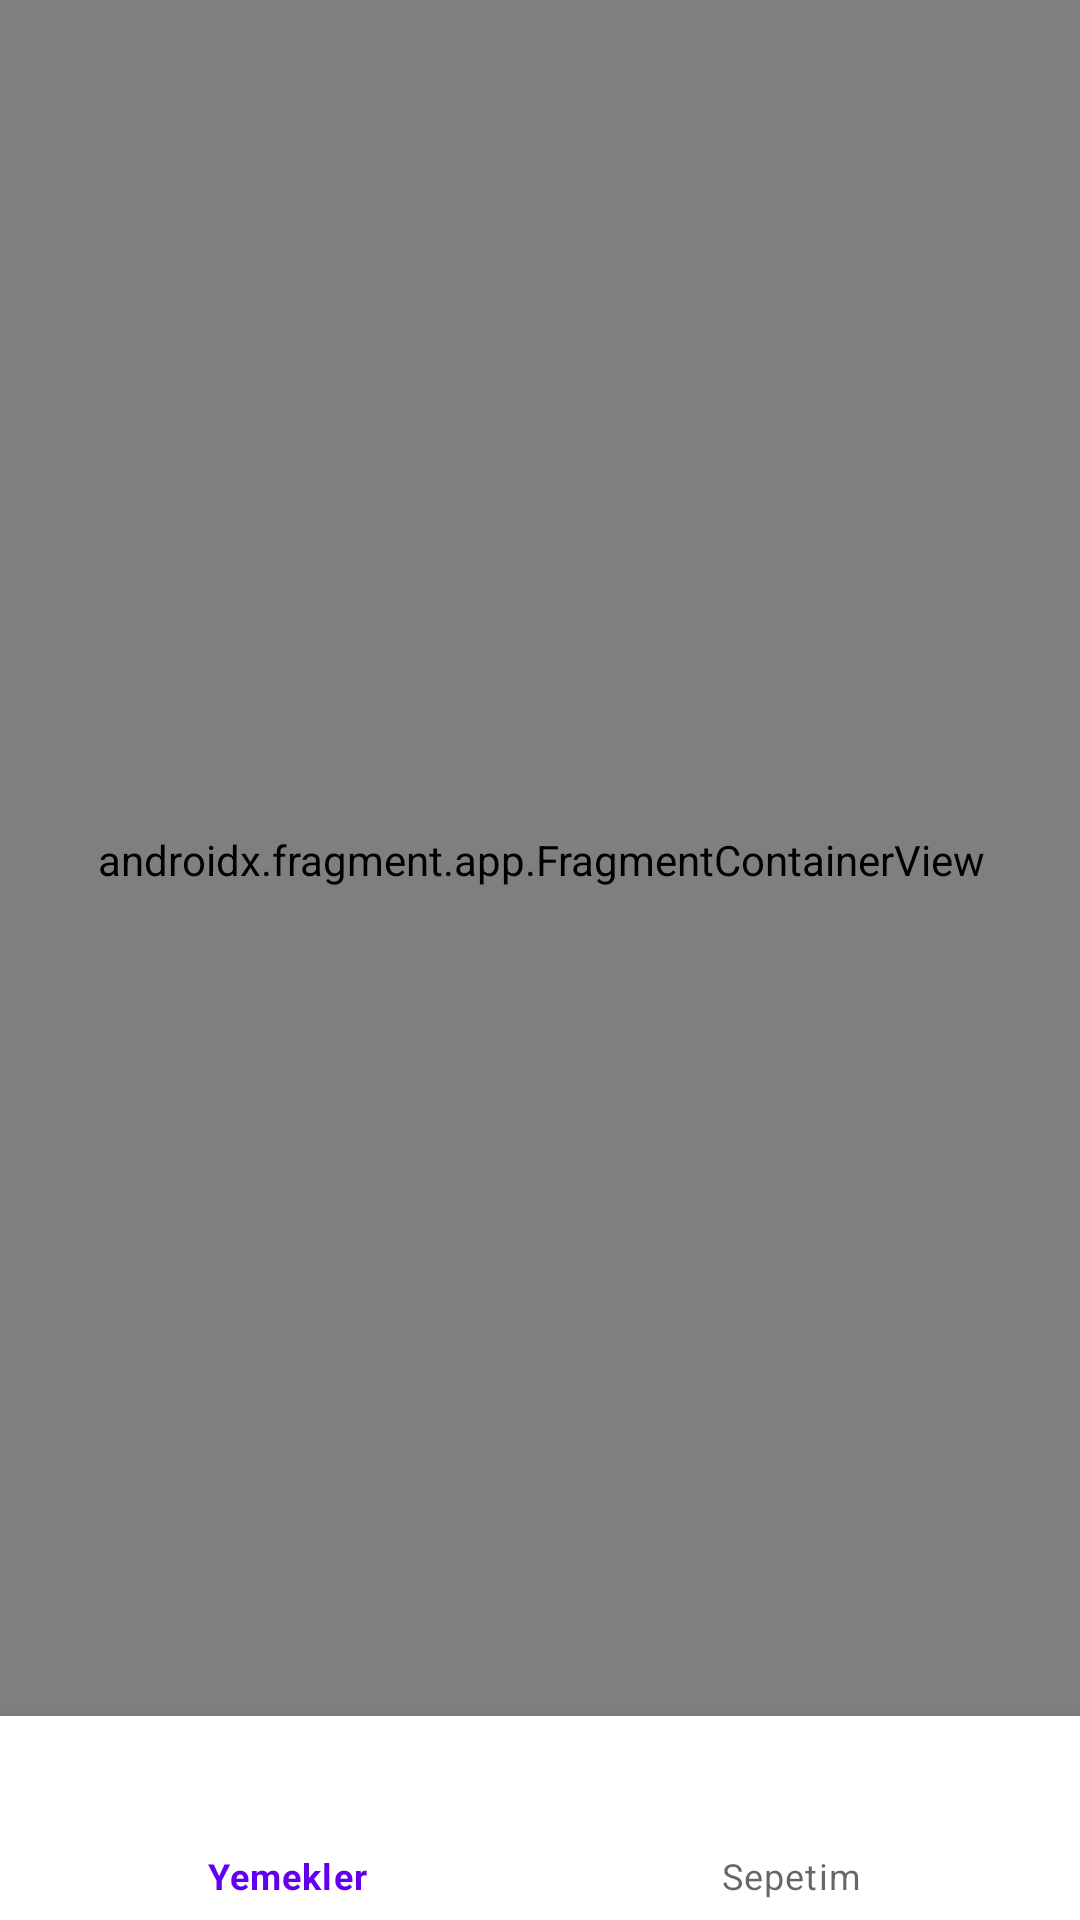

Write the Android layout XML for this screen, with the resource values it uses.
<!-- AndroidManifest.xml: application theme Theme.YemekUygulamasi -->
<!-- res/layout/activity_main.xml -->
<?xml version="1.0" encoding="utf-8"?>
<layout xmlns:android="http://schemas.android.com/apk/res/android"
    xmlns:app="http://schemas.android.com/apk/res-auto"
    xmlns:tools="http://schemas.android.com/tools">

    <androidx.constraintlayout.widget.ConstraintLayout
        android:layout_width="match_parent"
        android:layout_height="match_parent"
        tools:context=".MainActivity">

        <androidx.fragment.app.FragmentContainerView
            android:id="@+id/fragmentContainerView"
            android:name="androidx.navigation.fragment.NavHostFragment"
            android:layout_width="416dp"
            android:layout_height="593dp"
            app:defaultNavHost="true"
            app:layout_constraintBottom_toTopOf="@+id/bottomNavi"
            app:layout_constraintEnd_toEndOf="parent"
            app:layout_constraintHorizontal_bias="0.5"
            app:layout_constraintStart_toStartOf="parent"
            app:layout_constraintTop_toTopOf="parent"
            app:navGraph="@navigation/main_nav" />

        <com.google.android.material.bottomnavigation.BottomNavigationView
            android:id="@+id/bottomNavi"
            android:layout_width="0dp"
            android:layout_height="68dp"
            app:layout_constraintBottom_toBottomOf="parent"
            app:layout_constraintEnd_toEndOf="parent"
            app:layout_constraintHorizontal_bias="0.5"
            app:layout_constraintStart_toStartOf="parent"
            app:menu="@menu/bottom_navi" />
    </androidx.constraintlayout.widget.ConstraintLayout>

</layout>
<!-- resources referenced by this layout -->
<resources>
  <style name="Theme.YemekUygulamasi" parent="Theme.MaterialComponents.DayNight.DarkActionBar">
          
          <item name="colorPrimary">@color/purple_500</item>
          <item name="colorPrimaryVariant">@color/purple_700</item>
          <item name="colorOnPrimary">@color/white</item>
          
          <item name="colorSecondary">@color/teal_200</item>
          <item name="colorSecondaryVariant">@color/teal_700</item>
          <item name="colorOnSecondary">@color/black</item>
          
          <item name="android:statusBarColor" tools:targetApi="l">?attr/colorPrimaryVariant</item>
          
          <item name="windowActionBar">false</item>
          <item name="windowNoTitle">true</item>
      </style>
  <!-- not gathered from this repository: default colours our renderer supplied (Android Studio template values) -->
  <color name="purple_500">#FF6200EE</color>
  <color name="purple_700">#FF3700B3</color>
  <color name="teal_200">#FF03DAC5</color>
  <color name="teal_700">#FF018786</color>
  <color name="black">#FF000000</color>
  <color name="white">#FFFFFFFF</color>
</resources>
